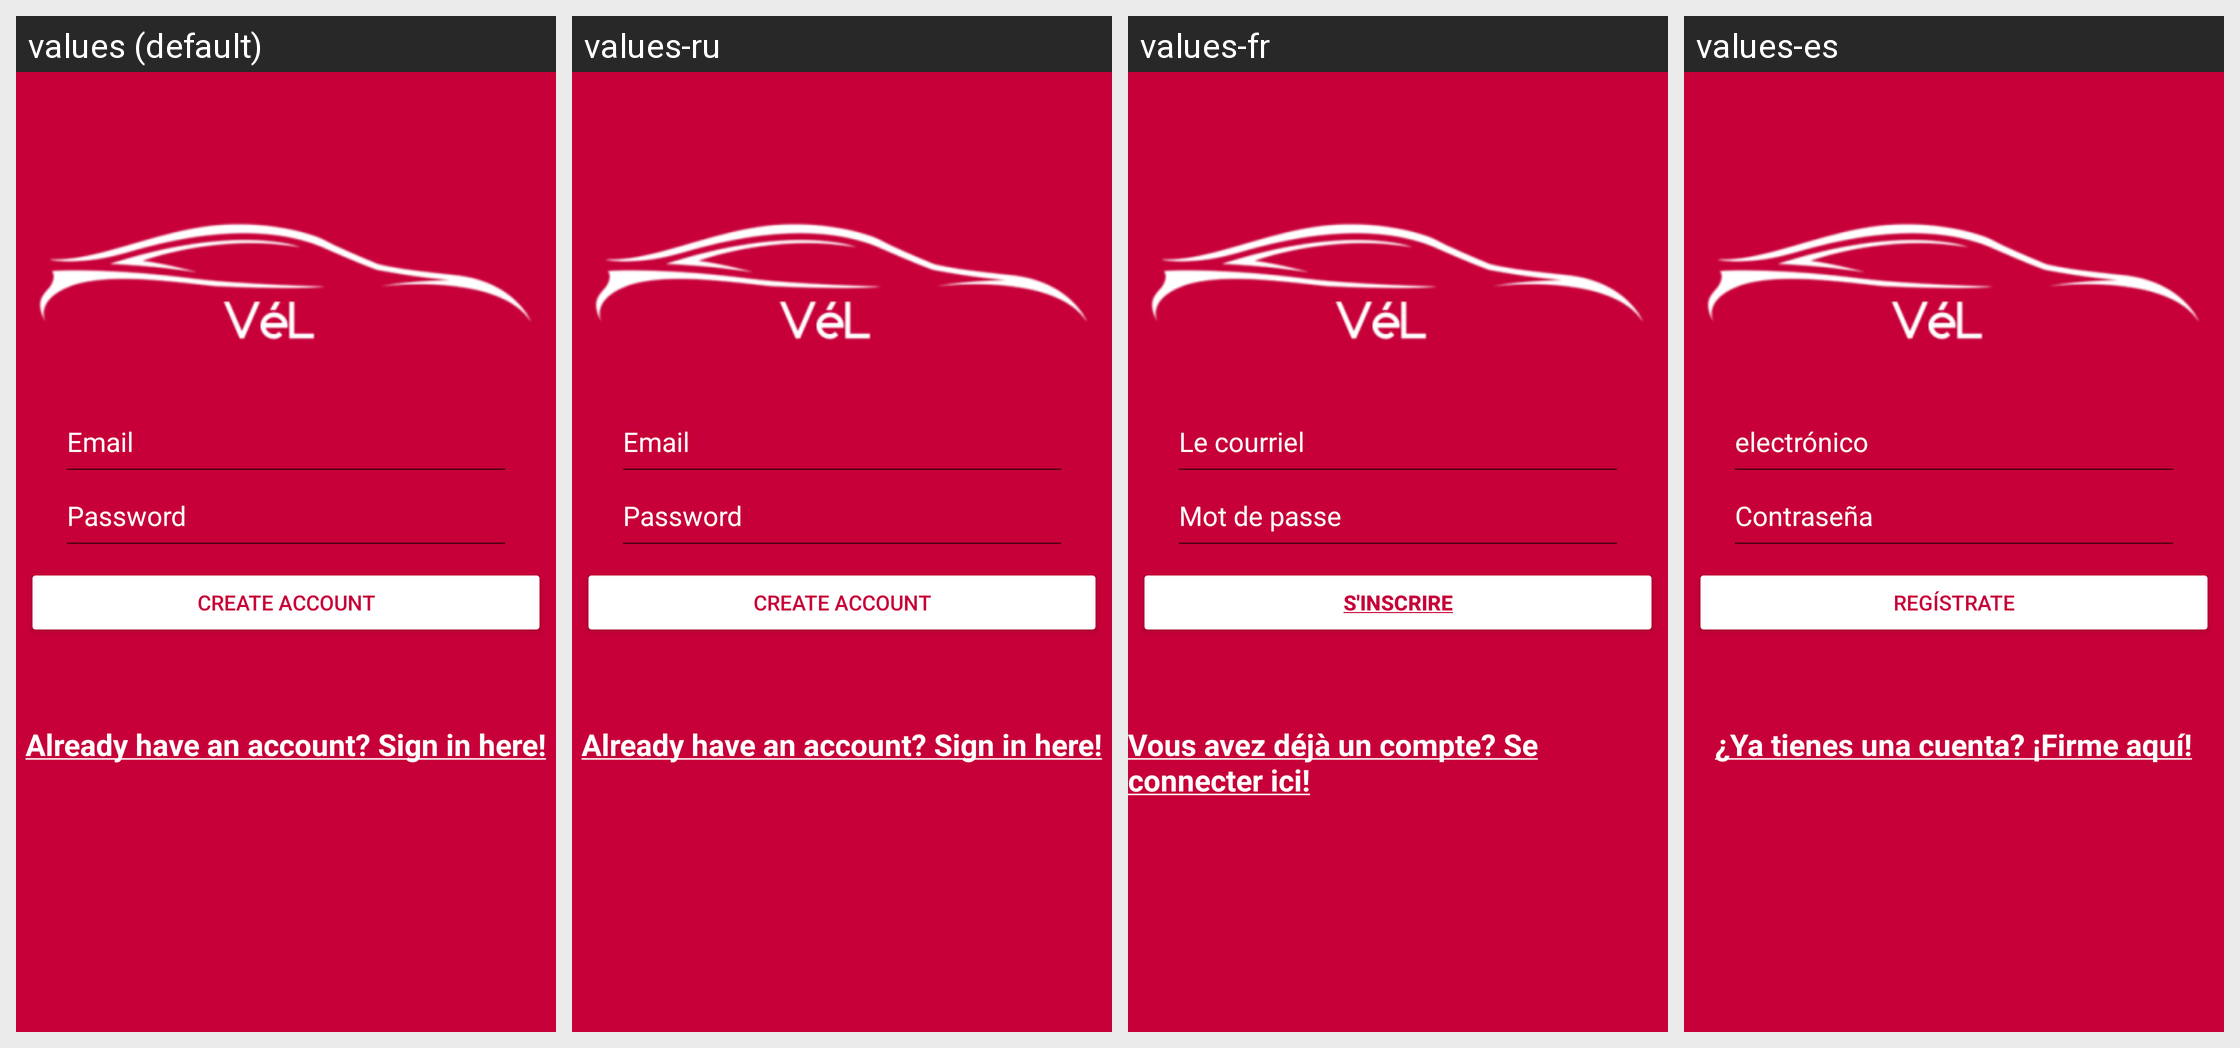

For this localized Android screen grid, give each drawn string resource with its value in every locale shown.
Android screen res/layout/activity_signup_user.xml rendered under 4 locales, left to right: values (default), values-ru, values-fr, values-es. Device: Nexus 5 (rendered at 1080×1920; each locale shown at half size, 540×960, under a caption strip naming it); theme Theme.AppCompat.Light.
Other locales in the repository, not shown: values-de, values-sv.
Strings drawn on this screen, with the default value and each locale's value (text and hints the layout hard-codes, and strings that could not be matched under every locale, appear in the picture but are not listed):

prompt_email
  values: Email
  values-ru: Email  [not translated; the default value is used]
  values-fr: Le courriel
  values-es: electrónico

prompt_password
  values: Password
  values-ru: Password  [not translated; the default value is used]
  values-fr: Mot de passe
  values-es: Contraseña

Signup
  values: Create Account
  values-ru: Create Account  [not translated; the default value is used]
  values-fr: S'inscrire
  values-es: Regístrate

have_Acc
  values: Already have an account? Sign in here!
  values-ru: Already have an account? Sign in here!  [not translated; the default value is used]
  values-fr: Vous avez déjà un compte? Se connecter ici!
  values-es: ¿Ya tienes una cuenta? ¡Firme aquí!
